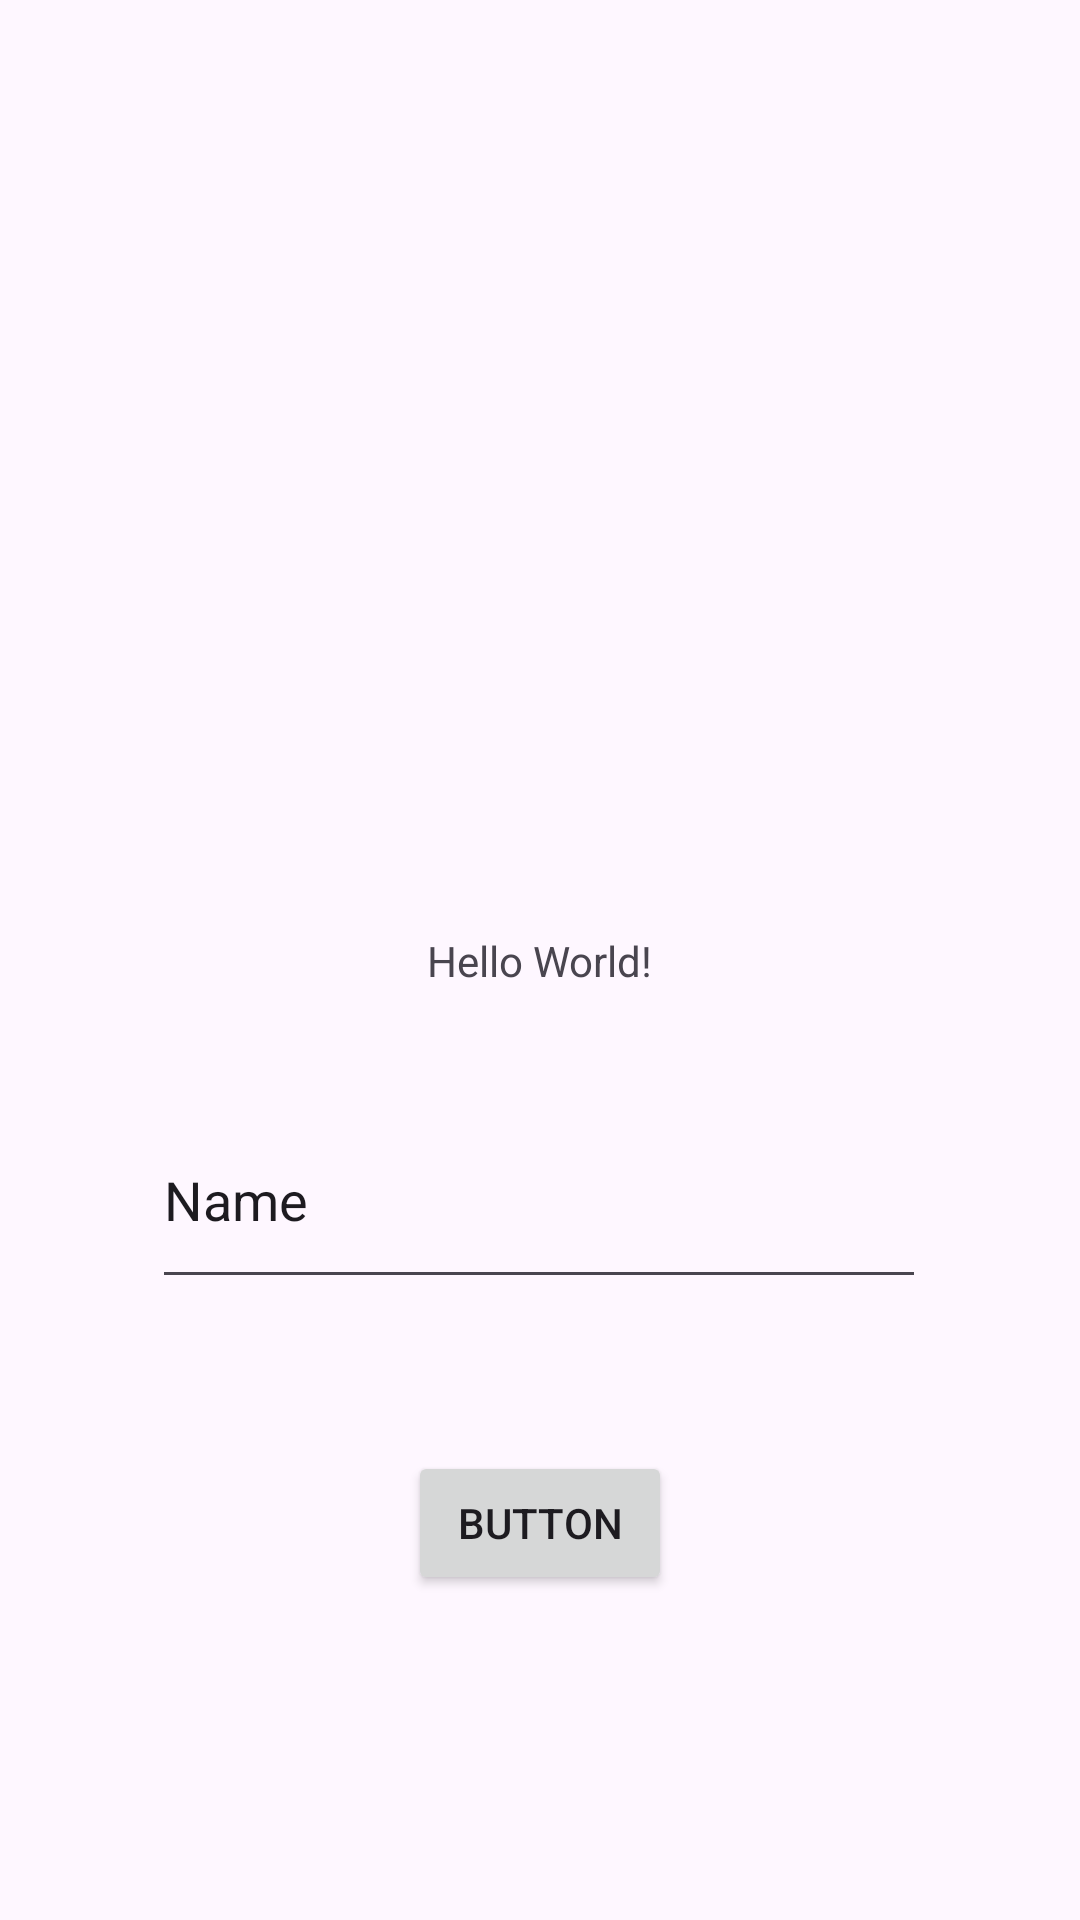

Write the Android layout XML for this screen, with the resource values it uses.
<!-- AndroidManifest.xml: application theme Theme.TutorialBuild -->
<!-- res/layout/activity_main.xml -->
<?xml version="1.0" encoding="utf-8"?>
<androidx.constraintlayout.widget.ConstraintLayout xmlns:android="http://schemas.android.com/apk/res/android"
    xmlns:app="http://schemas.android.com/apk/res-auto"
    xmlns:tools="http://schemas.android.com/tools"
    android:id="@+id/main"
    android:layout_width="match_parent"
    android:layout_height="match_parent"
    tools:context=".MainActivity">

    <TextView
        android:id="@+id/txtMessage"
        android:layout_width="wrap_content"
        android:layout_height="wrap_content"
        android:text="Hello World!"
        app:layout_constraintBottom_toBottomOf="parent"
        app:layout_constraintEnd_toEndOf="parent"
        app:layout_constraintStart_toStartOf="parent"
        app:layout_constraintTop_toTopOf="parent" />

    <Button
        android:id="@+id/button"
        android:layout_width="wrap_content"
        android:layout_height="wrap_content"
        android:onClick="onBtnClick"
        android:text="@string/button"
        app:layout_constraintBottom_toBottomOf="parent"
        app:layout_constraintEnd_toEndOf="parent"
        app:layout_constraintStart_toStartOf="parent"
        app:layout_constraintTop_toBottomOf="@+id/editTxtName"
        app:layout_constraintVertical_bias="0.318" />

    <EditText
        android:id="@+id/editTxtName"
        android:layout_width="258dp"
        android:layout_height="69dp"
        android:autofillHints="Name"
        android:ems="10"
        android:inputType="text"
        android:text="Name"
        app:layout_constraintBottom_toBottomOf="parent"
        app:layout_constraintEnd_toEndOf="parent"
        app:layout_constraintHorizontal_bias="0.496"
        app:layout_constraintStart_toStartOf="parent"
        app:layout_constraintTop_toBottomOf="@+id/txtMessage"
        app:layout_constraintVertical_bias="0.142" />

</androidx.constraintlayout.widget.ConstraintLayout>
<!-- resources referenced by this layout -->
<resources>
  <string name="button">Button</string>
  <style name="Theme.TutorialBuild" parent="Base.Theme.TutorialBuild" />
  <style name="Base.Theme.TutorialBuild" parent="Theme.Material3.DayNight.NoActionBar">
          
          
      </style>
</resources>
